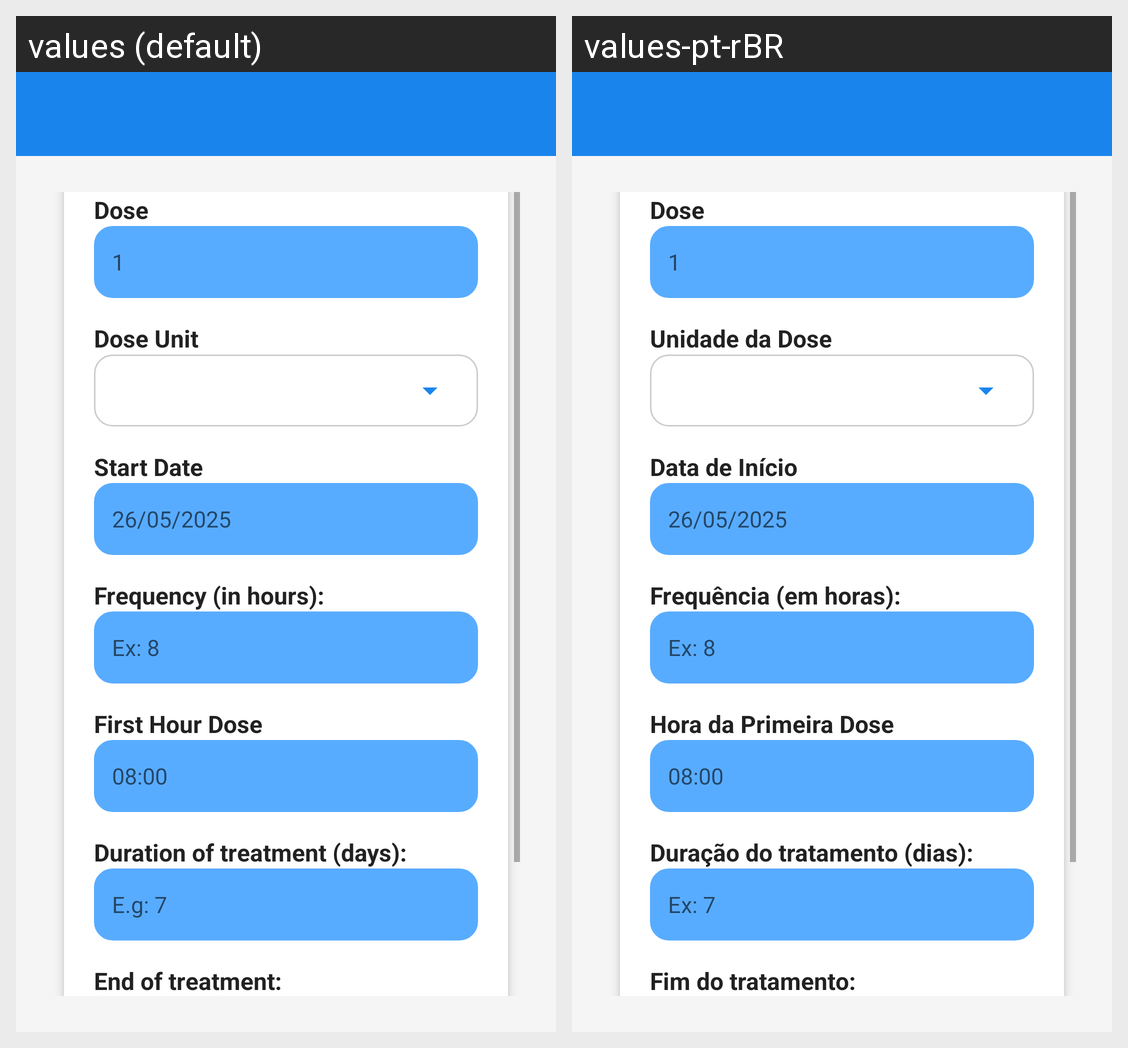

This grid shows one Android layout under two languages. Give, for every string resource on the screen, its name, the default text and each shown locale's text.
Android screen res/layout/activity_medicine_scheduling.xml rendered under 2 locales, left to right: values (default), values-pt-rBR. Device: Nexus 5 (rendered at 1080×1920; each locale shown at half size, 540×960, under a caption strip naming it); theme Theme.MedicBuddy.
Strings drawn on this screen, with the default value and each locale's value (text and hints the layout hard-codes, and strings that could not be matched under every locale, appear in the picture but are not listed):

activity_form_add_medicine_scheduling_lbl_dose
  values: Dose
  values-pt-rBR: Dose

activity_form_add_medicine_scheduling_lbl_dose_unit
  values: Dose Unit
  values-pt-rBR: Unidade da Dose

activity_form_add_medicine_scheduling_lbl_start_date
  values: Start Date
  values-pt-rBR: Data de Início

activity_form_add_medicine_scheduling_lbl_frequency
  values: Frequency (in hours):
  values-pt-rBR: Frequência (em horas):

activity_form_add_medicine_scheduling_lbl_first_dose_hour
  values: First Hour Dose
  values-pt-rBR: Hora da Primeira Dose

duration_of_treatment
  values: Duration of treatment (days):
  values-pt-rBR: Duração do tratamento (dias):

ex_duration_of_treatment
  values: E.g: 7
  values-pt-rBR: Ex: 7

end_of_treatment
  values: End of treatment:
  values-pt-rBR: Fim do tratamento:
